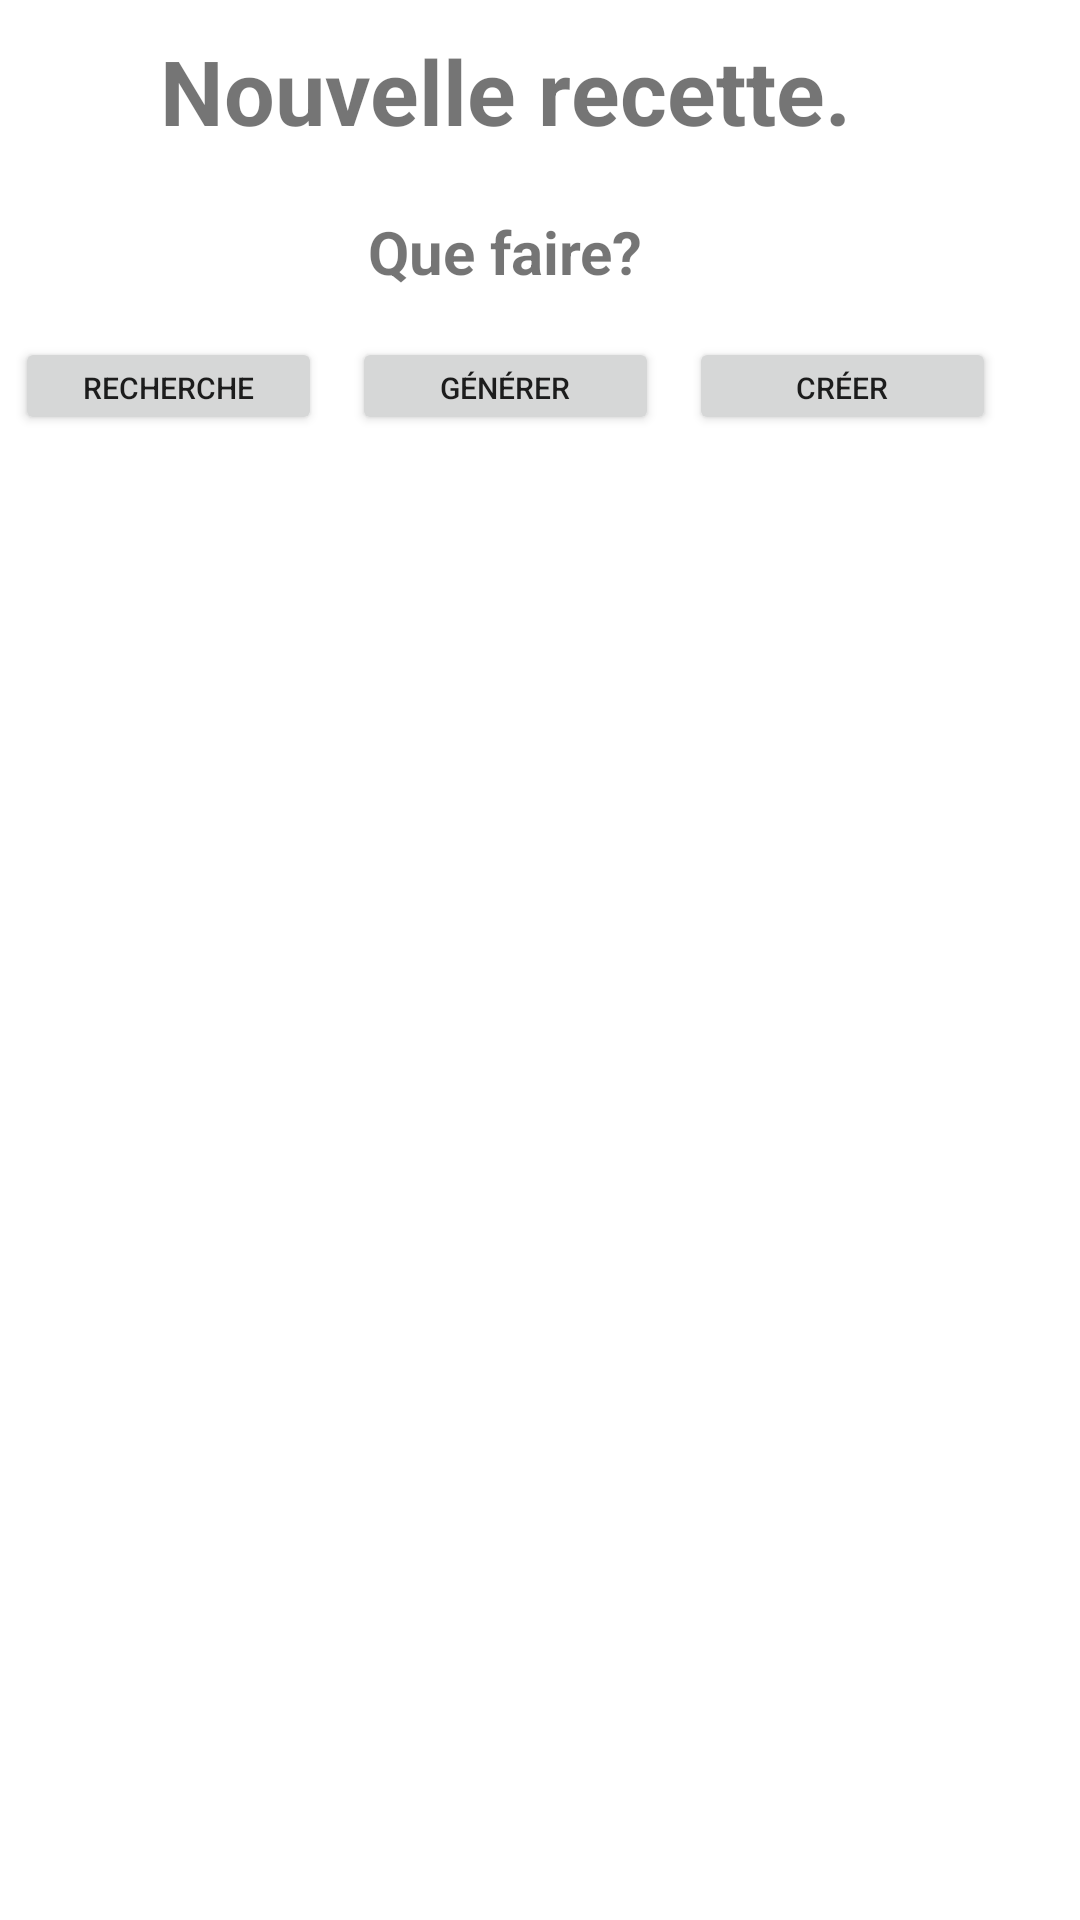

Android layout source for this screen:
<!-- AndroidManifest.xml: application theme Theme.Ratatouille -->
<!-- res/layout/fragment_menu_of_recipe_creation.xml -->
<?xml version="1.0" encoding="utf-8"?>
<FrameLayout xmlns:android="http://schemas.android.com/apk/res/android"
    xmlns:tools="http://schemas.android.com/tools"
    android:layout_width="match_parent"
    android:layout_height="match_parent"
    xmlns:app="http://schemas.android.com/apk/res-auto"
    tools:context=".recipe.create.MenuOfRecipeCreation">

    <LinearLayout
        android:layout_width="337dp"
        android:layout_height="150dp"
        android:orientation="vertical"
        app:layout_constraintBottom_toBottomOf="parent"
        app:layout_constraintEnd_toEndOf="parent"
        app:layout_constraintStart_toStartOf="parent"
        app:layout_constraintTop_toTopOf="parent">

        <TextView
            android:id="@+id/textView2"
            android:layout_width="match_parent"
            android:layout_height="wrap_content"
            android:layout_margin="10dp"
            android:gravity="center"
            android:text="Nouvelle recette."
            android:textSize="30dp"
            android:textStyle="bold" />

        <TextView
            android:id="@+id/textView3"
            android:layout_width="match_parent"
            android:layout_height="wrap_content"
            android:layout_margin="10dp"
            android:gravity="center"
            android:text="Que faire?"
            android:textSize="20dp"
            android:textStyle="bold" />

        <LinearLayout
            android:layout_width="match_parent"
            android:layout_height="wrap_content"
            android:layout_gravity="center"
            android:orientation="horizontal">

            <Button
                android:id="@+id/buttonMenuRecipeRecherche"
                android:layout_width="0dp"
                android:layout_height="wrap_content"
                android:layout_margin="5dp"
                android:layout_weight="1"
                android:text="Recherche"
                android:textSize="10dp" />

            <Button
                android:id="@+id/buttonMenuRecipeGenerer"
                android:layout_width="0dp"
                android:layout_height="wrap_content"
                android:layout_margin="5dp"
                android:layout_weight="1"
                android:text="Générer"
                android:textSize="10dp" />

            <Button
                android:id="@+id/buttonMenuRecipeCreer"
                android:layout_width="0dp"
                android:layout_height="wrap_content"
                android:layout_gravity="center"
                android:layout_margin="5dp"
                android:layout_weight="1"
                android:text="Créer"
                android:textSize="10dp" />
        </LinearLayout>
    </LinearLayout>

</FrameLayout>
<!-- resources referenced by this layout -->
<resources>
  <style name="Theme.Ratatouille" parent="Theme.MaterialComponents.DayNight.DarkActionBar">
          
          <item name="colorPrimary">@color/purple_200</item>
          <item name="colorPrimaryVariant">@color/purple_500</item>
          <item name="colorOnPrimary">@color/white</item>
          
          <item name="colorSecondary">@color/teal_200</item>
          <item name="colorSecondaryVariant">@color/teal_700</item>
          <item name="colorOnSecondary">@color/black</item>
          
          <item name="android:statusBarColor" tools:targetApi="l">?attr/colorPrimaryVariant</item>
          
      </style>
  <!-- not gathered from this repository: default colours our renderer supplied (Android Studio template values) -->
  <color name="purple_200">#FFBB86FC</color>
  <color name="purple_500">#FF6200EE</color>
  <color name="teal_200">#FF03DAC5</color>
  <color name="teal_700">#FF018786</color>
  <color name="black">#FF000000</color>
  <color name="white">#FFFFFFFF</color>
</resources>
